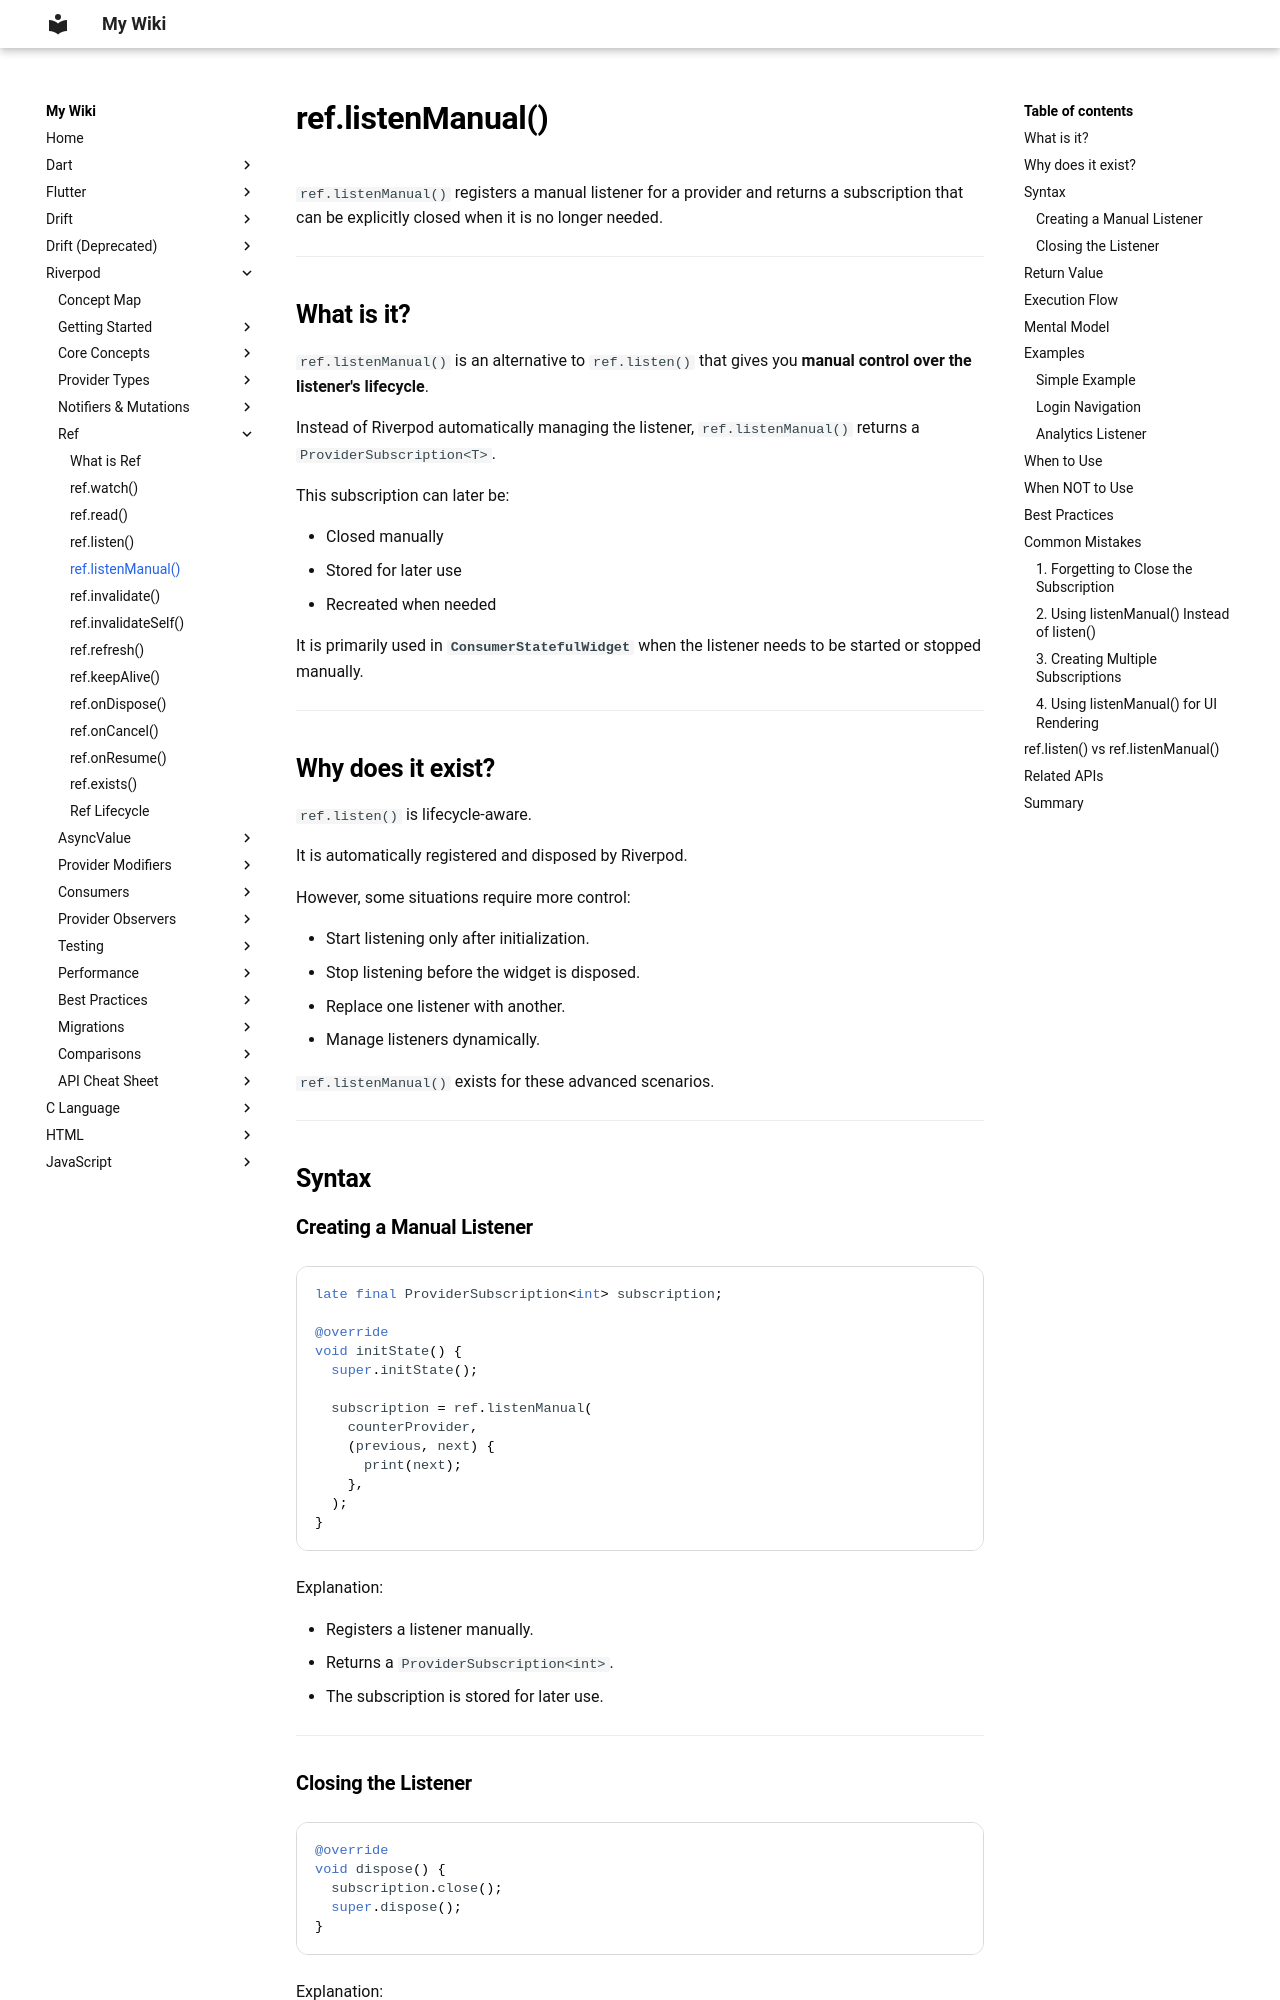

repository: aromalsibu/my-dev-wiki · page: riverpod/05_ref/05_ref_listen_manual/index.html · generator: mkdocs

# ref.listenManual()

`ref.listenManual()` registers a manual listener for a provider and returns a subscription that can be explicitly closed when it is no longer needed.

---

## What is it?

`ref.listenManual()` is an alternative to `ref.listen()` that gives you **manual control over the listener's lifecycle**.

Instead of Riverpod automatically managing the listener, `ref.listenManual()` returns a `ProviderSubscription<T>`.

This subscription can later be:

- Closed manually
- Stored for later use
- Recreated when needed

It is primarily used in **`ConsumerStatefulWidget`** when the listener needs to be started or stopped manually.

---

## Why does it exist?

`ref.listen()` is lifecycle-aware.

It is automatically registered and disposed by Riverpod.

However, some situations require more control:

- Start listening only after initialization.
- Stop listening before the widget is disposed.
- Replace one listener with another.
- Manage listeners dynamically.

`ref.listenManual()` exists for these advanced scenarios.

---

## Syntax
